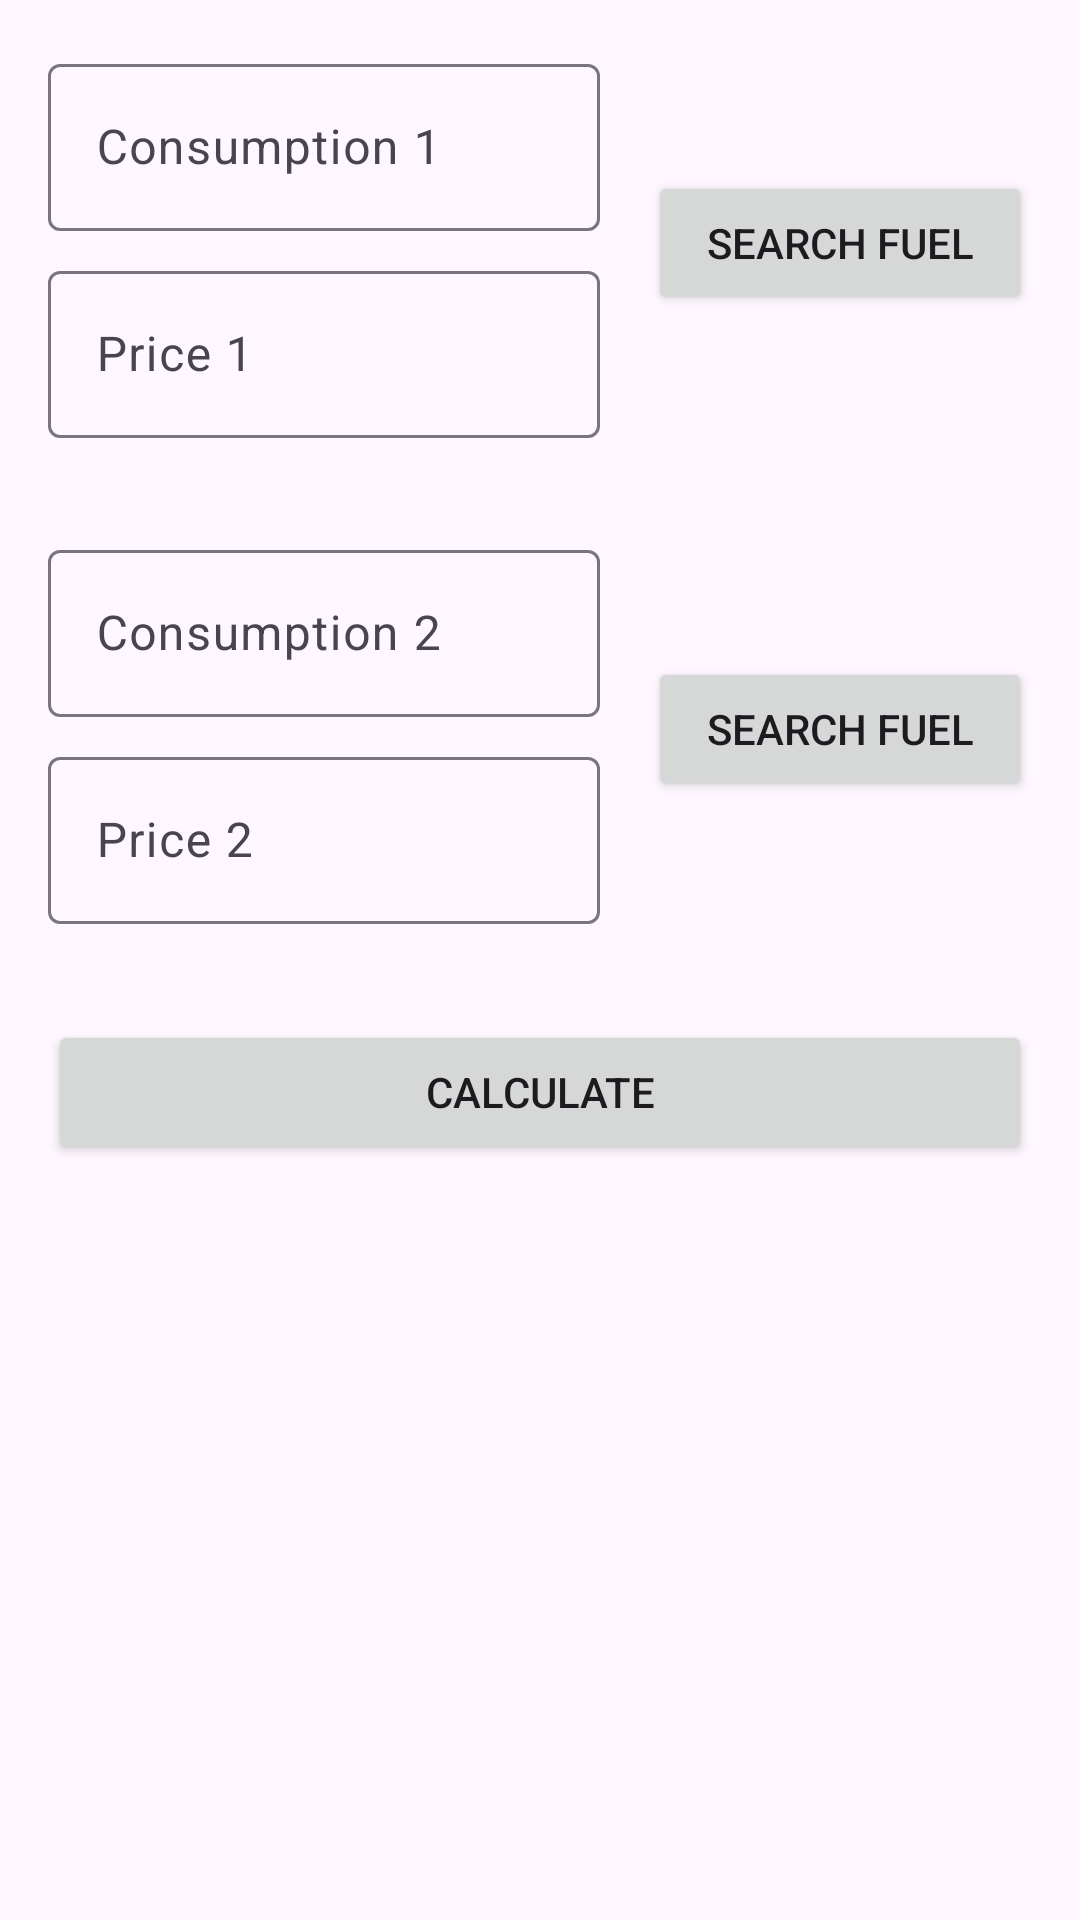

Reconstruct the res/layout file that produces this screen, plus the resources it refers to.
<!-- AndroidManifest.xml: application theme Theme.FlexEconomy -->
<!-- res/layout/activity_main.xml -->
<?xml version="1.0" encoding="utf-8"?>
<ScrollView xmlns:android="http://schemas.android.com/apk/res/android"
    xmlns:app="http://schemas.android.com/apk/res-auto"
    xmlns:tools="http://schemas.android.com/tools"
    android:id="@+id/main"
    android:layout_width="match_parent"
    android:layout_height="match_parent"
    tools:context=".MainActivity">

    <androidx.constraintlayout.widget.ConstraintLayout
        android:layout_width="match_parent"
        android:layout_height="match_parent">


        <com.google.android.material.textfield.TextInputLayout
            android:id="@+id/tl_consume_fuel_one"
            android:layout_width="0dp"
            android:layout_height="wrap_content"
            android:layout_marginStart="16dp"
            android:layout_marginTop="16dp"
            android:layout_marginEnd="16dp"
            android:hint="@string/consumption_1"
            app:layout_constraintEnd_toStartOf="@+id/bt_consume_fuel_one"
            app:layout_constraintStart_toStartOf="parent"
            app:layout_constraintTop_toTopOf="parent">

            <com.google.android.material.textfield.TextInputEditText
                android:id="@+id/et_consume_fuel_one"
                android:layout_width="match_parent"
                android:layout_height="wrap_content"
                android:inputType="numberDecimal" />
        </com.google.android.material.textfield.TextInputLayout>

        <com.google.android.material.textfield.TextInputLayout
            android:id="@+id/tl_price_fuel_one"
            android:layout_width="0dp"
            android:layout_height="wrap_content"
            android:layout_marginTop="8dp"
            android:hint="@string/price_1"
            app:layout_constraintEnd_toEndOf="@+id/tl_consume_fuel_one"
            app:layout_constraintStart_toStartOf="@+id/tl_consume_fuel_one"
            app:layout_constraintTop_toBottomOf="@+id/tl_consume_fuel_one">

            <com.google.android.material.textfield.TextInputEditText
                android:id="@+id/et_price_fuel_one"
                android:layout_width="match_parent"
                android:layout_height="wrap_content"
                android:inputType="numberDecimal" />
        </com.google.android.material.textfield.TextInputLayout>

        <Button
            android:id="@+id/bt_consume_fuel_one"
            android:layout_width="128dp"
            android:layout_height="wrap_content"
            android:layout_marginEnd="16dp"
            android:text="@string/search_fuel"
            app:layout_constraintBottom_toBottomOf="@+id/tl_price_fuel_one"
            app:layout_constraintEnd_toEndOf="parent"
            app:layout_constraintTop_toTopOf="@+id/tl_consume_fuel_one" />

        <com.google.android.material.textfield.TextInputLayout
            android:id="@+id/tl_consume_fuel_two"
            android:layout_width="0dp"
            android:layout_height="wrap_content"
            android:layout_marginTop="32dp"
            android:hint="@string/consumption_2"
            app:layout_constraintEnd_toEndOf="@+id/tl_price_fuel_one"
            app:layout_constraintStart_toStartOf="@+id/tl_price_fuel_one"
            app:layout_constraintTop_toBottomOf="@+id/tl_price_fuel_one">

            <com.google.android.material.textfield.TextInputEditText
                android:id="@+id/et_consume_fuel_two"
                android:layout_width="match_parent"
                android:layout_height="wrap_content"
                android:inputType="numberDecimal" />
        </com.google.android.material.textfield.TextInputLayout>

        <com.google.android.material.textfield.TextInputLayout
            android:id="@+id/tl_price_fuel_two"
            android:layout_width="0dp"
            android:layout_height="wrap_content"
            android:layout_marginTop="8dp"
            android:hint="@string/price_2"
            app:layout_constraintEnd_toEndOf="@+id/tl_consume_fuel_two"
            app:layout_constraintStart_toStartOf="@+id/tl_consume_fuel_two"
            app:layout_constraintTop_toBottomOf="@+id/tl_consume_fuel_two">

            <com.google.android.material.textfield.TextInputEditText
                android:id="@+id/et_price_fuel_two"
                android:layout_width="match_parent"
                android:layout_height="wrap_content"
                android:inputType="numberDecimal" />
        </com.google.android.material.textfield.TextInputLayout>

        <Button
            android:id="@+id/bt_consume_fuel_two"
            android:layout_width="128dp"
            android:layout_height="wrap_content"
            android:text="@string/search_fuel"
            app:layout_constraintBottom_toBottomOf="@+id/tl_price_fuel_two"
            app:layout_constraintEnd_toEndOf="@+id/bt_consume_fuel_one"
            app:layout_constraintTop_toTopOf="@+id/tl_consume_fuel_two" />

        <Button
            android:id="@+id/bt_calculate"
            android:layout_width="0dp"
            android:layout_height="wrap_content"
            android:layout_marginTop="32dp"
            android:text="@string/calculate"
            app:layout_constraintEnd_toEndOf="@+id/bt_consume_fuel_two"
            app:layout_constraintStart_toStartOf="@+id/tl_price_fuel_two"
            app:layout_constraintTop_toBottomOf="@+id/tl_price_fuel_two" />

        <TextView
            android:id="@+id/tv_result"
            android:layout_width="0dp"
            android:layout_height="wrap_content"
            android:layout_marginStart="16dp"
            android:layout_marginTop="16dp"
            android:layout_marginEnd="16dp"
            android:layout_marginBottom="16dp"
            android:gravity="center_horizontal"
            android:textSize="34sp"
            app:layout_constraintBottom_toBottomOf="parent"
            app:layout_constraintEnd_toEndOf="@+id/bt_calculate"
            app:layout_constraintStart_toStartOf="@+id/bt_calculate"
            app:layout_constraintTop_toBottomOf="@+id/bt_calculate"
            tools:text="The cheapest option is " />

    </androidx.constraintlayout.widget.ConstraintLayout>
</ScrollView>
<!-- resources referenced by this layout -->
<resources>
  <string name="calculate">Calculate</string>
  <string name="consumption_1">Consumption 1</string>
  <string name="consumption_2">Consumption 2</string>
  <string name="price_1">Price 1</string>
  <string name="price_2">Price 2</string>
  <string name="search_fuel">Search Fuel</string>
  <style name="Theme.FlexEconomy" parent="Base.Theme.FlexEconomy" />
  <style name="Base.Theme.FlexEconomy" parent="Theme.Material3.DayNight.NoActionBar">
          
          <item name="colorPrimary">@color/blue</item>
          <item name="colorPrimarySurface">@color/blue_light</item>
          <item name="colorOnPrimary">@color/white</item>
      </style>
  <color name="blue">#FF1400A7</color>
  <color name="blue_light">#FFCBD6FD</color>
  <color name="white">#FFFFFFFF</color>
</resources>
